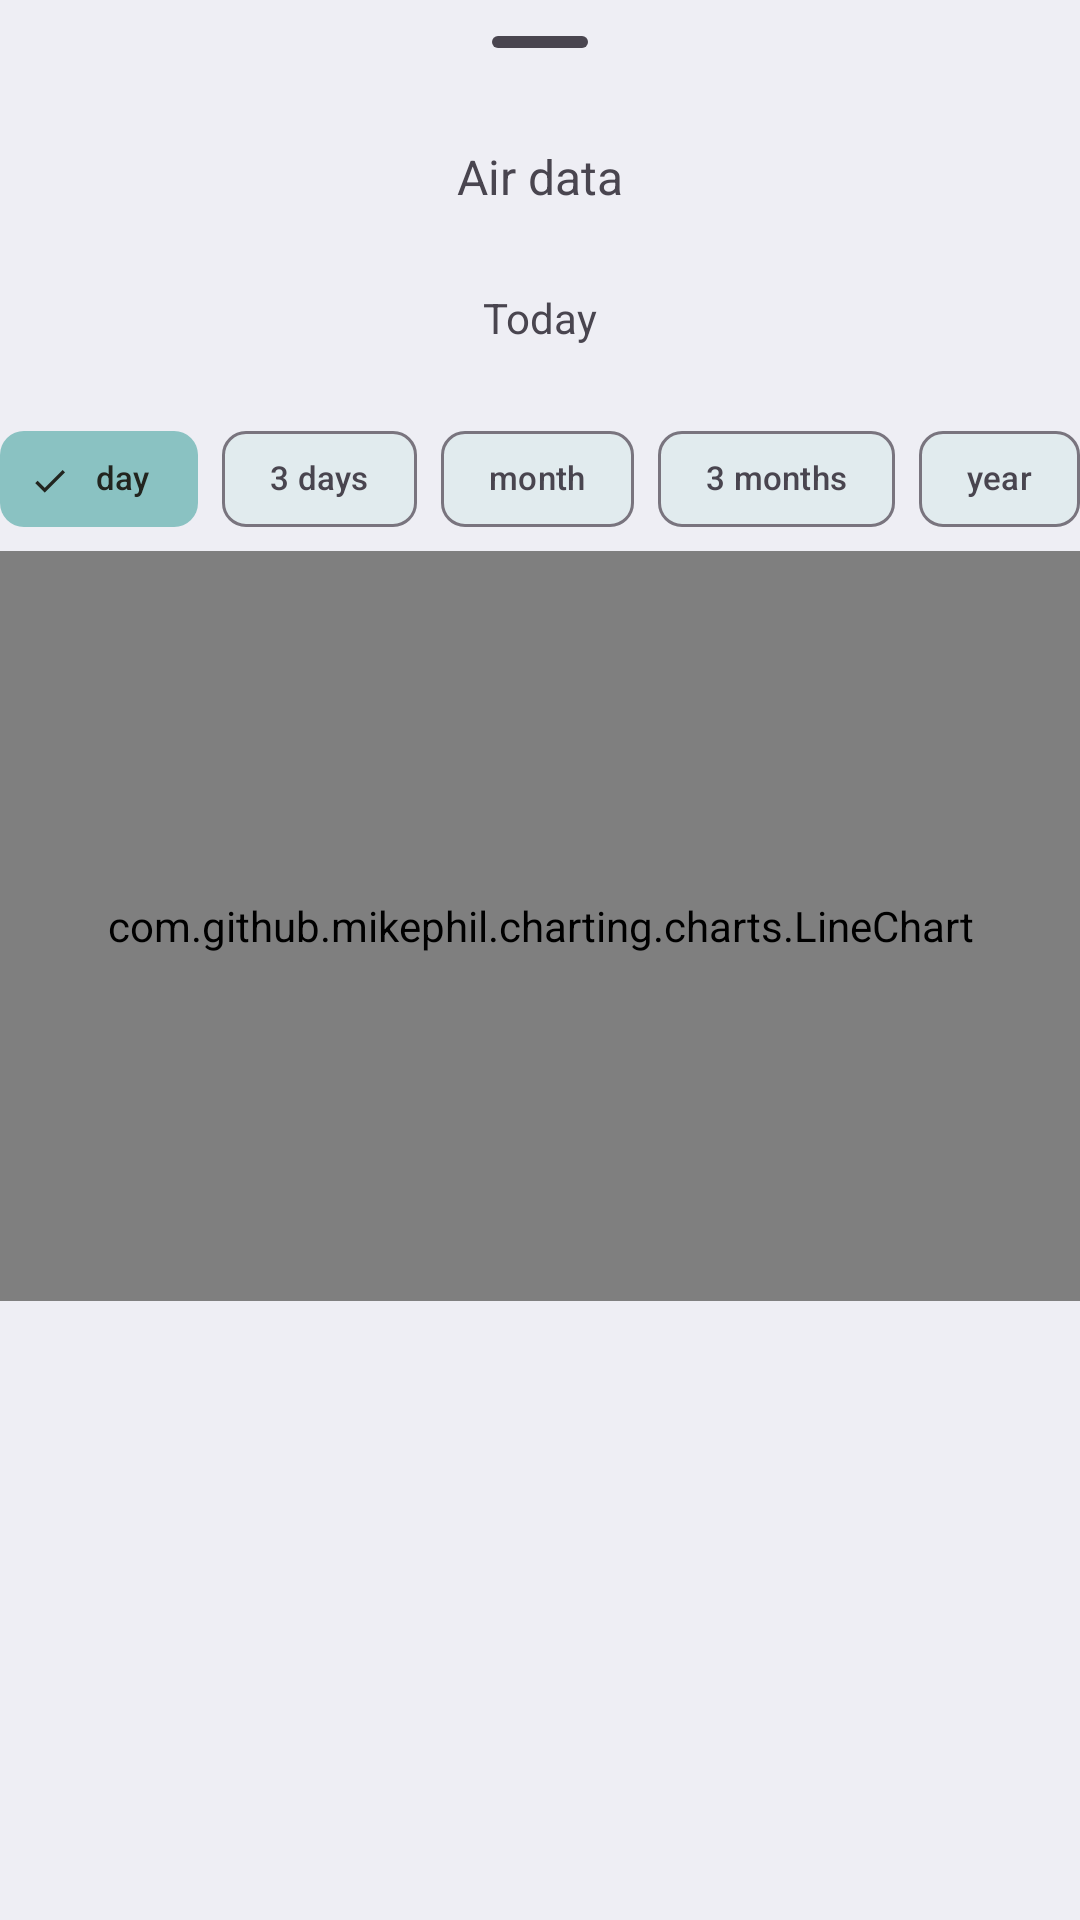

Here is an Android app screen rendered from its layout file. Give the layout XML and the strings, colors and styles it references.
<!-- AndroidManifest.xml: application theme Theme.MyApplication -->
<!-- res/layout/dialog_air_data_plot.xml -->
<?xml version="1.0" encoding="utf-8"?>
<androidx.constraintlayout.widget.ConstraintLayout xmlns:android="http://schemas.android.com/apk/res/android"
    xmlns:app="http://schemas.android.com/apk/res-auto"
    android:id="@+id/air_params_box"
    style="@style/Widget.Material3.BottomSheet"
    android:layout_width="match_parent"
    android:layout_height="wrap_content"
    android:paddingBottom="24dp"
    app:layout_behavior="com.google.android.material.bottomsheet.BottomSheetBehavior">

    <com.google.android.material.bottomsheet.BottomSheetDragHandleView
        android:id="@+id/drag_handle"
        android:layout_width="match_parent"
        android:layout_height="wrap_content"
        app:layout_constraintStart_toStartOf="parent"
        app:layout_constraintTop_toTopOf="parent" />

    <TextView
        android:id="@+id/air_params_box_title"
        android:layout_width="wrap_content"
        android:layout_height="wrap_content"
        android:text="@string/title_air_data"
        android:textSize="16sp"
        app:layout_constraintEnd_toEndOf="parent"
        app:layout_constraintStart_toStartOf="parent"
        app:layout_constraintTop_toBottomOf="@id/drag_handle" />

    <androidx.constraintlayout.widget.ConstraintLayout
        android:id="@+id/control_box"
        android:layout_width="match_parent"
        android:layout_height="wrap_content"
        android:layout_marginLeft="20dp"
        android:layout_marginTop="12dp"
        android:layout_marginRight="20dp"
        app:layout_constraintTop_toBottomOf="@id/air_params_box_title">

        <Button
            android:id="@+id/prev_btn"
            style="?attr/materialIconButtonOutlinedStyle"
            android:layout_width="wrap_content"
            android:layout_height="wrap_content"
            android:layout_marginStart="20dp"
            android:contentDescription="@string/button_previous"
            app:icon="@drawable/icon_arrow_left"
            app:layout_constraintStart_toStartOf="parent"
            app:layout_constraintTop_toTopOf="parent" />

        <TextView
            android:id="@+id/date_text"
            android:layout_width="wrap_content"
            android:layout_height="wrap_content"
            android:text="@string/title_today"
            android:textSize="14sp"
            app:layout_constraintBottom_toBottomOf="parent"
            app:layout_constraintEnd_toStartOf="@id/next_btn"
            app:layout_constraintStart_toEndOf="@id/prev_btn"
            app:layout_constraintTop_toTopOf="parent" />

        <Button
            android:id="@+id/next_btn"
            style="?attr/materialIconButtonOutlinedStyle"
            android:layout_width="wrap_content"
            android:layout_height="wrap_content"
            android:layout_marginEnd="20dp"
            android:contentDescription="@string/button_next"
            app:icon="@drawable/icon_arrow_right"
            app:layout_constraintEnd_toEndOf="parent"
            app:layout_constraintTop_toTopOf="parent" />
    </androidx.constraintlayout.widget.ConstraintLayout>

    <com.google.android.material.chip.ChipGroup
        android:id="@+id/adh_periods_group"
        android:layout_width="wrap_content"
        android:layout_height="wrap_content"
        android:layout_marginTop="6dp"
        app:layout_constraintEnd_toEndOf="parent"
        app:layout_constraintStart_toStartOf="parent"
        app:layout_constraintTop_toBottomOf="@id/control_box"
        app:selectionRequired="true"
        app:singleSelection="true">

        <com.google.android.material.chip.Chip
            android:id="@+id/adh_period_day_chip"
            style="@style/Widget.Material3.Chip.Filter"
            android:layout_width="wrap_content"
            android:layout_height="wrap_content"
            android:checked="true"
            android:text="@string/chip_period_day"
            android:textSize="11sp" />

        <com.google.android.material.chip.Chip
            android:id="@+id/adh_period_3days_chip"
            style="@style/Widget.Material3.Chip.Filter"
            android:layout_width="wrap_content"
            android:layout_height="wrap_content"
            android:text="@string/chip_period_3days"
            android:textSize="11sp" />

        <com.google.android.material.chip.Chip
            android:id="@+id/adh_period_month_chip"
            style="@style/Widget.Material3.Chip.Filter"
            android:layout_width="wrap_content"
            android:layout_height="wrap_content"
            android:text="@string/chip_period_month"
            android:textSize="11sp" />

        <com.google.android.material.chip.Chip
            android:id="@+id/adh_period_3months_chip"
            style="@style/Widget.Material3.Chip.Filter"
            android:layout_width="wrap_content"
            android:layout_height="wrap_content"
            android:text="@string/chip_period_3months"
            android:textSize="11sp" />

        <com.google.android.material.chip.Chip
            android:id="@+id/adh_period_year_chip"
            style="@style/Widget.Material3.Chip.Filter"
            android:layout_width="wrap_content"
            android:layout_height="wrap_content"
            android:text="@string/chip_period_year"
            android:textSize="11sp" />
    </com.google.android.material.chip.ChipGroup>

    <ProgressBar
        android:id="@+id/chart_data_progressbar"
        android:layout_width="wrap_content"
        android:layout_height="wrap_content"
        android:visibility="gone"
        app:layout_constraintBottom_toBottomOf="@id/chart"
        app:layout_constraintEnd_toEndOf="@id/chart"
        app:layout_constraintStart_toStartOf="@id/chart"
        app:layout_constraintTop_toTopOf="@id/chart" />

    <com.github.mikephil.charting.charts.LineChart
        android:id="@+id/chart"
        android:layout_width="match_parent"
        android:layout_height="250dp"
        app:layout_constraintTop_toBottomOf="@id/adh_periods_group" />


</androidx.constraintlayout.widget.ConstraintLayout>
<!-- resources referenced by this layout -->
<resources>
  <string name="button_next">Next</string>
  <string name="button_previous">Previous</string>
  <string name="chip_period_3days">3 days</string>
  <string name="chip_period_3months">3 months</string>
  <string name="chip_period_day">day</string>
  <string name="chip_period_month">month</string>
  <string name="chip_period_year">year</string>
  <string name="title_air_data">Air data</string>
  <string name="title_today">Today</string>
  <style name="Theme.MyApplication" parent="Base.Theme.MyApplication" />
  <style name="Base.Theme.MyApplication" parent="Theme.Material3.DayNight.NoActionBar">
          
          <item name="android:colorBackground">#EEEEF4</item>
  
          <item name="colorSurface">#EEEEF4</item>
  
          <item name="colorOnContainer">#aaa</item>
  
          <item name="colorSurfaceContainerLow">#E8E8EE</item>
          <item name="colorSurfaceContainerHighest">#F1F1F5</item>
  
          <item name="colorPrimary">#00B790</item>
          <item name="colorOnPrimary">#E8E8E8</item>
          <item name="colorPrimaryContainer">#68C8B3</item>
          <item name="colorOnPrimaryContainer">#ffffff</item>
  
          <item name="colorSecondary">#098585</item>
          <item name="colorSecondaryContainer">#8AC2C2</item>
          <item name="colorOnSecondaryContainer">#22251F</item>
          
  
          <item name="colorChartHumidityData">#006064</item>
          <item name="colorChartTemperatureData">#C62828</item>
      </style>
</resources>
